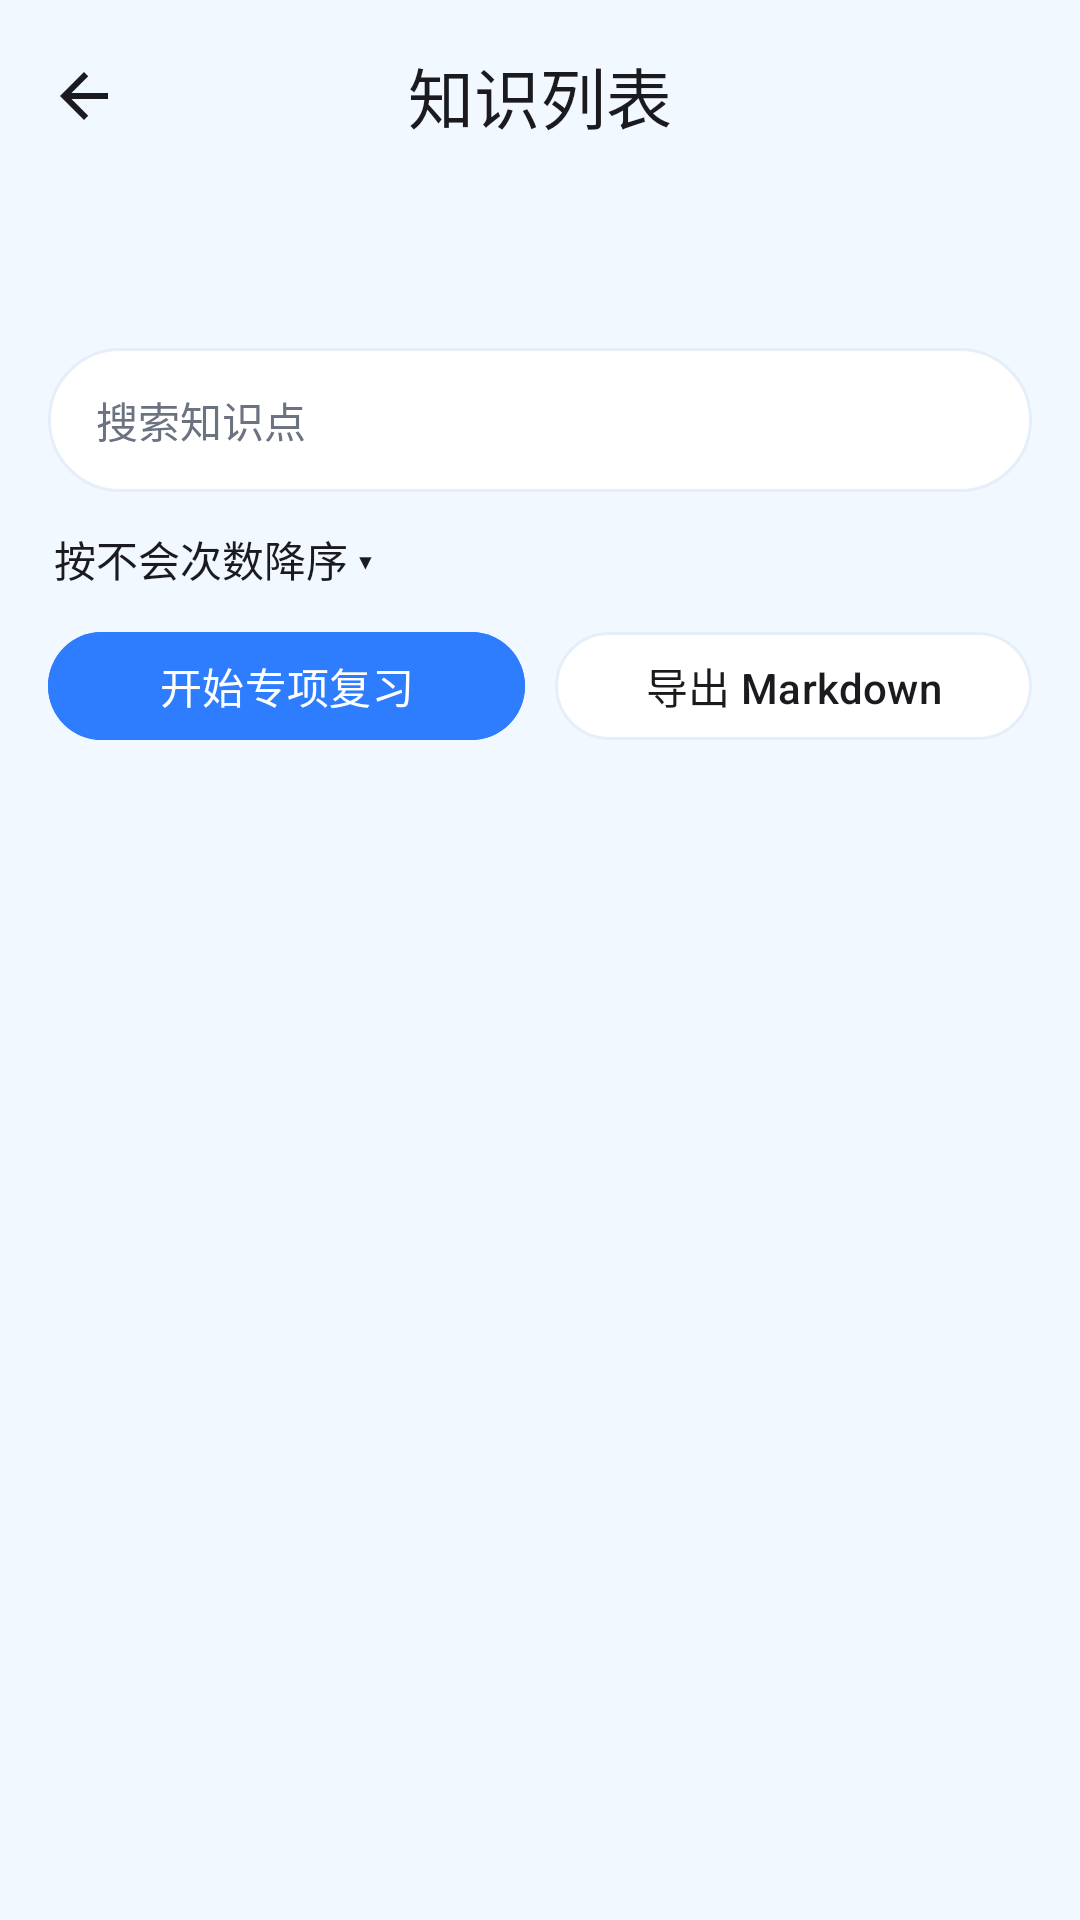

The Android layout XML behind this screen, and the referenced resources:
<!-- AndroidManifest.xml: application theme Theme.IdiomMemo -->
<!-- res/layout/activity_list.xml -->
<?xml version="1.0" encoding="utf-8"?>
<LinearLayout xmlns:android="http://schemas.android.com/apk/res/android"
    xmlns:app="http://schemas.android.com/apk/res-auto"
    android:layout_width="match_parent"
    android:layout_height="match_parent"
    android:background="@color/bg"
    android:orientation="vertical">

    <com.google.android.material.appbar.MaterialToolbar
        android:id="@+id/toolbar"
        style="@style/Widget.Idiom.Toolbar"
        android:layout_width="match_parent"
        android:layout_height="?attr/actionBarSize"
        app:navigationIcon="@drawable/ic_back_dark"
        app:title="知识列表" />

    <com.google.android.material.tabs.TabLayout
        android:id="@+id/tabLayout"
        android:layout_width="match_parent"
        android:layout_height="wrap_content"
        android:background="@android:color/transparent"
        app:tabIndicatorColor="@color/brand"
        app:tabIndicatorHeight="3dp"
        app:tabSelectedTextColor="@color/text_primary"
        app:tabTextColor="@color/text_secondary" />

    <EditText
        android:id="@+id/etSearch"
        android:layout_width="match_parent"
        android:layout_height="48dp"
        android:layout_marginStart="16dp"
        android:layout_marginTop="4dp"
        android:layout_marginEnd="16dp"
        android:autofillHints=""
        android:background="@drawable/bg_search"
        android:drawableStart="@drawable/ic_search"
        android:drawablePadding="8dp"
        android:hint="搜索知识点"
        android:paddingStart="16dp"
        android:paddingEnd="16dp"
        android:singleLine="true"
        android:textColorHint="@color/text_secondary"
        android:textSize="14sp" />

    <TextView
        android:id="@+id/btnSort"
        android:layout_width="wrap_content"
        android:layout_height="wrap_content"
        android:layout_marginStart="18dp"
        android:layout_marginTop="12dp"
        android:clickable="true"
        android:focusable="true"
        android:text="按不会次数降序 ▾"
        android:textColor="@color/text_primary"
        android:textSize="14sp" />

    <LinearLayout
        android:layout_width="match_parent"
        android:layout_height="wrap_content"
        android:layout_marginStart="16dp"
        android:layout_marginTop="10dp"
        android:layout_marginEnd="16dp"
        android:orientation="horizontal">

        <com.google.android.material.button.MaterialButton
            android:id="@+id/btnReviewList"
            android:layout_width="0dp"
            android:layout_height="44dp"
            android:layout_marginEnd="10dp"
            android:layout_weight="1"
            android:backgroundTint="@color/brand"
            android:text="开始专项复习"
            android:textSize="14sp"
            app:cornerRadius="22dp" />

        <com.google.android.material.button.MaterialButton
            android:id="@+id/btnExport"
            android:layout_width="0dp"
            android:layout_height="44dp"
            android:layout_weight="1"
            android:text="导出 Markdown"
            android:textColor="@color/text_primary"
            android:textSize="14sp"
            app:backgroundTint="@color/white"
            app:cornerRadius="22dp"
            app:strokeColor="@color/card_stroke"
            app:strokeWidth="1dp" />
    </LinearLayout>

    <TextView
        android:id="@+id/tvEmpty"
        android:layout_width="match_parent"
        android:layout_height="wrap_content"
        android:gravity="center"
        android:padding="24dp"
        android:text="这个列表还是空的"
        android:textColor="@color/text_secondary"
        android:textSize="14sp"
        android:visibility="gone" />

    <androidx.recyclerview.widget.RecyclerView
        android:id="@+id/recycler"
        android:layout_width="match_parent"
        android:layout_height="0dp"
        android:layout_marginTop="8dp"
        android:layout_weight="1"
        android:clipToPadding="false"
        android:paddingStart="16dp"
        android:paddingEnd="16dp"
        android:paddingBottom="16dp" />
</LinearLayout>
<!-- resources referenced by this layout -->
<resources>
  <color name="bg">#F2F8FF</color>
  <color name="brand">#2E7DFF</color>
  <color name="card_stroke">#E5EEF9</color>
  <color name="text_primary">#1B1B1F</color>
  <color name="text_secondary">#6B7280</color>
  <color name="white">#FFFFFF</color>
  <!-- drawable bg_search (drawable) -->
  <?xml version="1.0" encoding="utf-8"?>
  <shape xmlns:android="http://schemas.android.com/apk/res/android">
      <solid android:color="@color/white" />
      <stroke
          android:width="1dp"
          android:color="@color/card_stroke" />
      <corners android:radius="26dp" />
  </shape>
  <!-- drawable ic_back_dark (drawable) -->
  <vector xmlns:android="http://schemas.android.com/apk/res/android"
      android:width="24dp"
      android:height="24dp"
      android:viewportWidth="24"
      android:viewportHeight="24">
      <path
          android:fillColor="#1B1B1F"
          android:pathData="M20,11H7.83l5.59,-5.59L12,4l-8,8 8,8 1.41,-1.41L7.83,13H20v-2z" />
  </vector>
  <style name="Widget.Idiom.Toolbar" parent="Widget.Material3.Toolbar">
          <item name="android:background">@android:color/transparent</item>
          <item name="titleTextColor">@color/text_primary</item>
          <item name="titleCentered">true</item>
          <item name="navigationIconTint">@color/text_primary</item>
      </style>
  <style name="Theme.IdiomMemo" parent="Theme.Material3.Light.NoActionBar">
          <item name="colorPrimary">@color/brand</item>
          <item name="colorOnPrimary">#FFFFFF</item>
          <item name="colorPrimaryContainer">@color/brand_light</item>
          <item name="colorOnPrimaryContainer">@color/brand_dark</item>
          <item name="android:colorBackground">@color/bg</item>
          <item name="android:statusBarColor">@color/bg</item>
          <item name="android:windowLightStatusBar">true</item>
          <item name="android:navigationBarColor">@color/bg</item>
          <item name="android:windowLightNavigationBar">true</item>
      </style>
  <color name="brand_light">#E3F0FF</color>
  <color name="brand_dark">#1B5FD9</color>
</resources>
